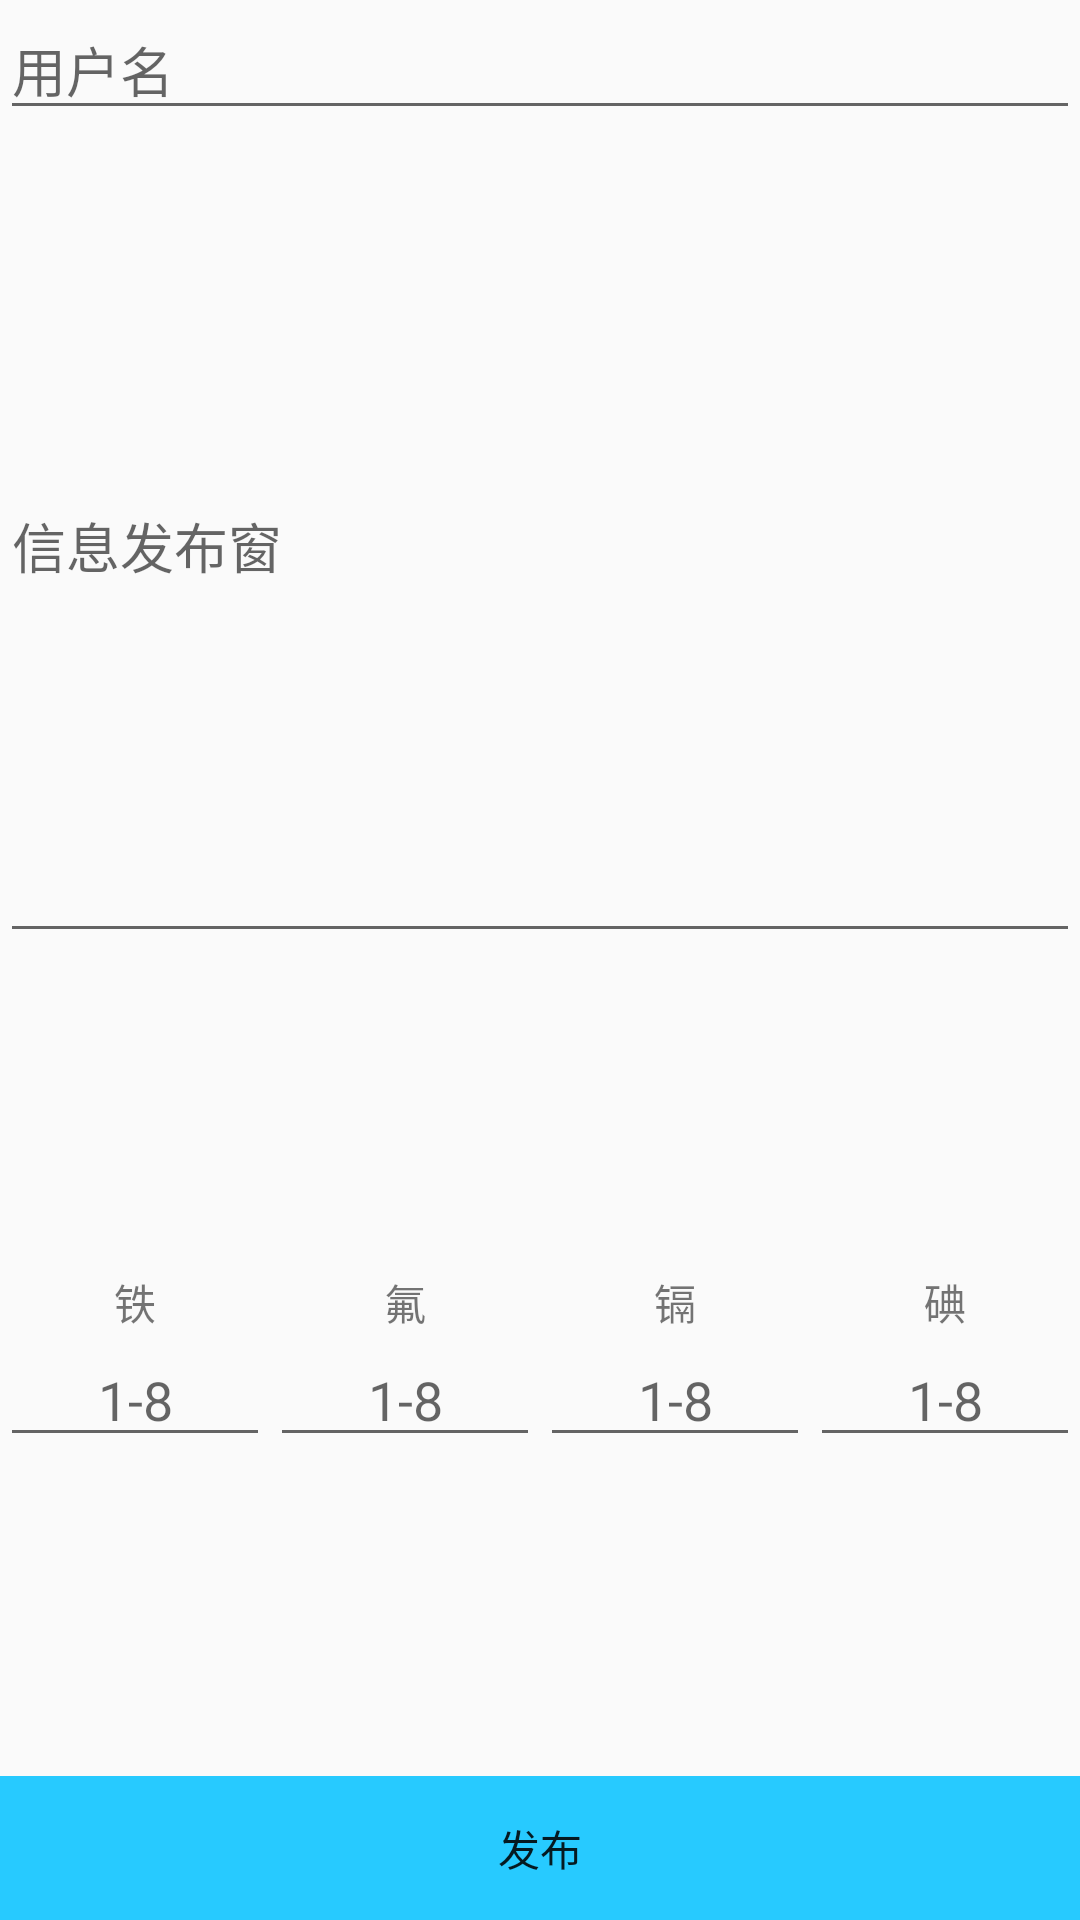

Android layout source for this screen:
<!-- AndroidManifest.xml: application theme CustomActionBarTheme -->
<!-- res/layout/activity_post.xml -->
<?xml version="1.0" encoding="utf-8"?>
<LinearLayout xmlns:android="http://schemas.android.com/apk/res/android"
    android:layout_width="match_parent"
    android:layout_height="match_parent"
    android:orientation="vertical">

    <EditText
        android:layout_width="match_parent"
        android:layout_height="wrap_content"
        android:inputType="textPersonName"
        android:hint="用户名"
        android:ems="10"
        android:id="@+id/edit_post_user"
        android:layout_gravity="center" />

    <EditText
        android:layout_width="match_parent"
        android:layout_height="0dp"
        android:layout_weight="1"
        android:inputType="textMultiLine"
        android:hint="信息发布窗"
        android:ems="10"
        android:id="@+id/edit_post_text"
        android:layout_gravity="center" />

    <LinearLayout xmlns:android="http://schemas.android.com/apk/res/android"
        android:layout_width="match_parent"
        android:layout_height="0dp"
        android:layout_weight="1"
        android:gravity="center_vertical">

        <LinearLayout
            android:layout_height="wrap_content"
            android:layout_width="0dp"
            android:layout_weight="2"
            android:orientation="vertical">

            <TextView
                android:id="@+id/fu_element"
                android:layout_gravity="center"
                android:layout_width="wrap_content"
                android:layout_height="wrap_content"
                android:text="铁"/>

            <EditText
                android:layout_width="wrap_content"
                android:layout_height="wrap_content"
                android:ellipsize="start"
                android:gravity="center_horizontal"
                android:inputType="number"
                android:hint="1-8"
                android:ems="10"
                android:id="@+id/edit_post_fe_element_value"
                android:layout_gravity="center" />
        </LinearLayout>


        <LinearLayout
            android:layout_height="wrap_content"
            android:layout_width="0dp"
            android:layout_weight="2"
            android:orientation="vertical">

            <TextView
                android:id="@+id/f_element"
                android:layout_gravity="center"
                android:layout_width="wrap_content"
                android:layout_height="wrap_content"
                android:text="氟"/>

            <EditText
                android:layout_width="wrap_content"
                android:layout_height="wrap_content"
                android:ellipsize="start"
                android:gravity="center_horizontal"
                android:inputType="number"
                android:hint="1-8"
                android:ems="10"
                android:id="@+id/edit_post_f_element_value"
                android:layout_gravity="center" />
        </LinearLayout>
        <LinearLayout
            android:layout_height="wrap_content"
            android:layout_width="0dp"
            android:layout_weight="2"
            android:orientation="vertical">
            cd
            <TextView
                android:id="@+id/cd_element"
                android:layout_gravity="center"
                android:layout_width="wrap_content"
                android:layout_height="wrap_content"
                android:text="镉"/>

            <EditText
                android:layout_width="wrap_content"
                android:layout_height="wrap_content"
                android:ellipsize="start"
                android:gravity="center_horizontal"
                android:inputType="number"
                android:hint="1-8"
                android:ems="10"
                android:id="@+id/edit_post_cd_element_value"
                android:layout_gravity="center" />
        </LinearLayout>
        <LinearLayout
            android:layout_height="wrap_content"
            android:layout_width="0dp"
            android:layout_weight="2"
            android:orientation="vertical">

            <TextView
                android:id="@+id/i_element"
                android:layout_gravity="center"
                android:layout_width="wrap_content"
                android:layout_height="wrap_content"
                android:text="碘"/>

            <EditText
                android:layout_width="wrap_content"
                android:layout_height="wrap_content"
                android:ellipsize="start"
                android:gravity="center_horizontal"
                android:inputType="number"
                android:hint="1-8"
                android:ems="10"
                android:id="@+id/edit_post_i_element_value"
                android:layout_gravity="center" />
        </LinearLayout>

    </LinearLayout>

    <Button
        android:id="@+id/button_send"
        android:layout_width="match_parent"
        android:layout_height="wrap_content"
        android:text="发布"
        android:onClick="sendMessage"
        android:layout_gravity="center_horizontal"
        android:background="#27caff"
        style="?android:attr/borderlessButtonStyle" />
</LinearLayout>
<!-- resources referenced by this layout -->
<resources>
  <style name="CustomActionBarTheme" parent="@style/Theme.AppCompat.Light.DarkActionBar">
          <item name="android:actionBarStyle">@style/MyActionBar</item>
          <item name="android:actionBarTabTextStyle">@style/MyActionBarTabText</item>
          <item name="android:actionMenuTextColor">@color/actionbar_text</item>
  
          
          <item name="actionBarStyle">@style/MyActionBar</item>
          <item name="actionBarTabTextStyle">@style/MyActionBarTabText</item>
          <item name="actionMenuTextColor">@color/actionbar_text</item>
      </style>
  <style name="MyActionBar" parent="@style/Widget.AppCompat.Light.ActionBar.Solid.Inverse">
          <item name="android:background">@color/actionbar_background</item>
          <item name="android:titleTextStyle">@style/MyActionBarTitleText</item>
  
          
          <item name="background">@color/actionbar_background</item>
          <item name="titleTextStyle">@style/MyActionBarTitleText</item>
      </style>
  <style name="MyActionBarTabText" parent="@style/Widget.AppCompat.ActionBar.TabText">
          <item name="android:textColor">@color/actionbar_text</item>
      </style>
  <color name="actionbar_text">#ffffff</color>
  <color name="actionbar_background">#22acff</color>
  <style name="MyActionBarTitleText" parent="@style/TextAppearance.AppCompat.Widget.ActionBar.Title">
          <item name="android:textColor">@color/actionbar_text</item>
      </style>
</resources>
